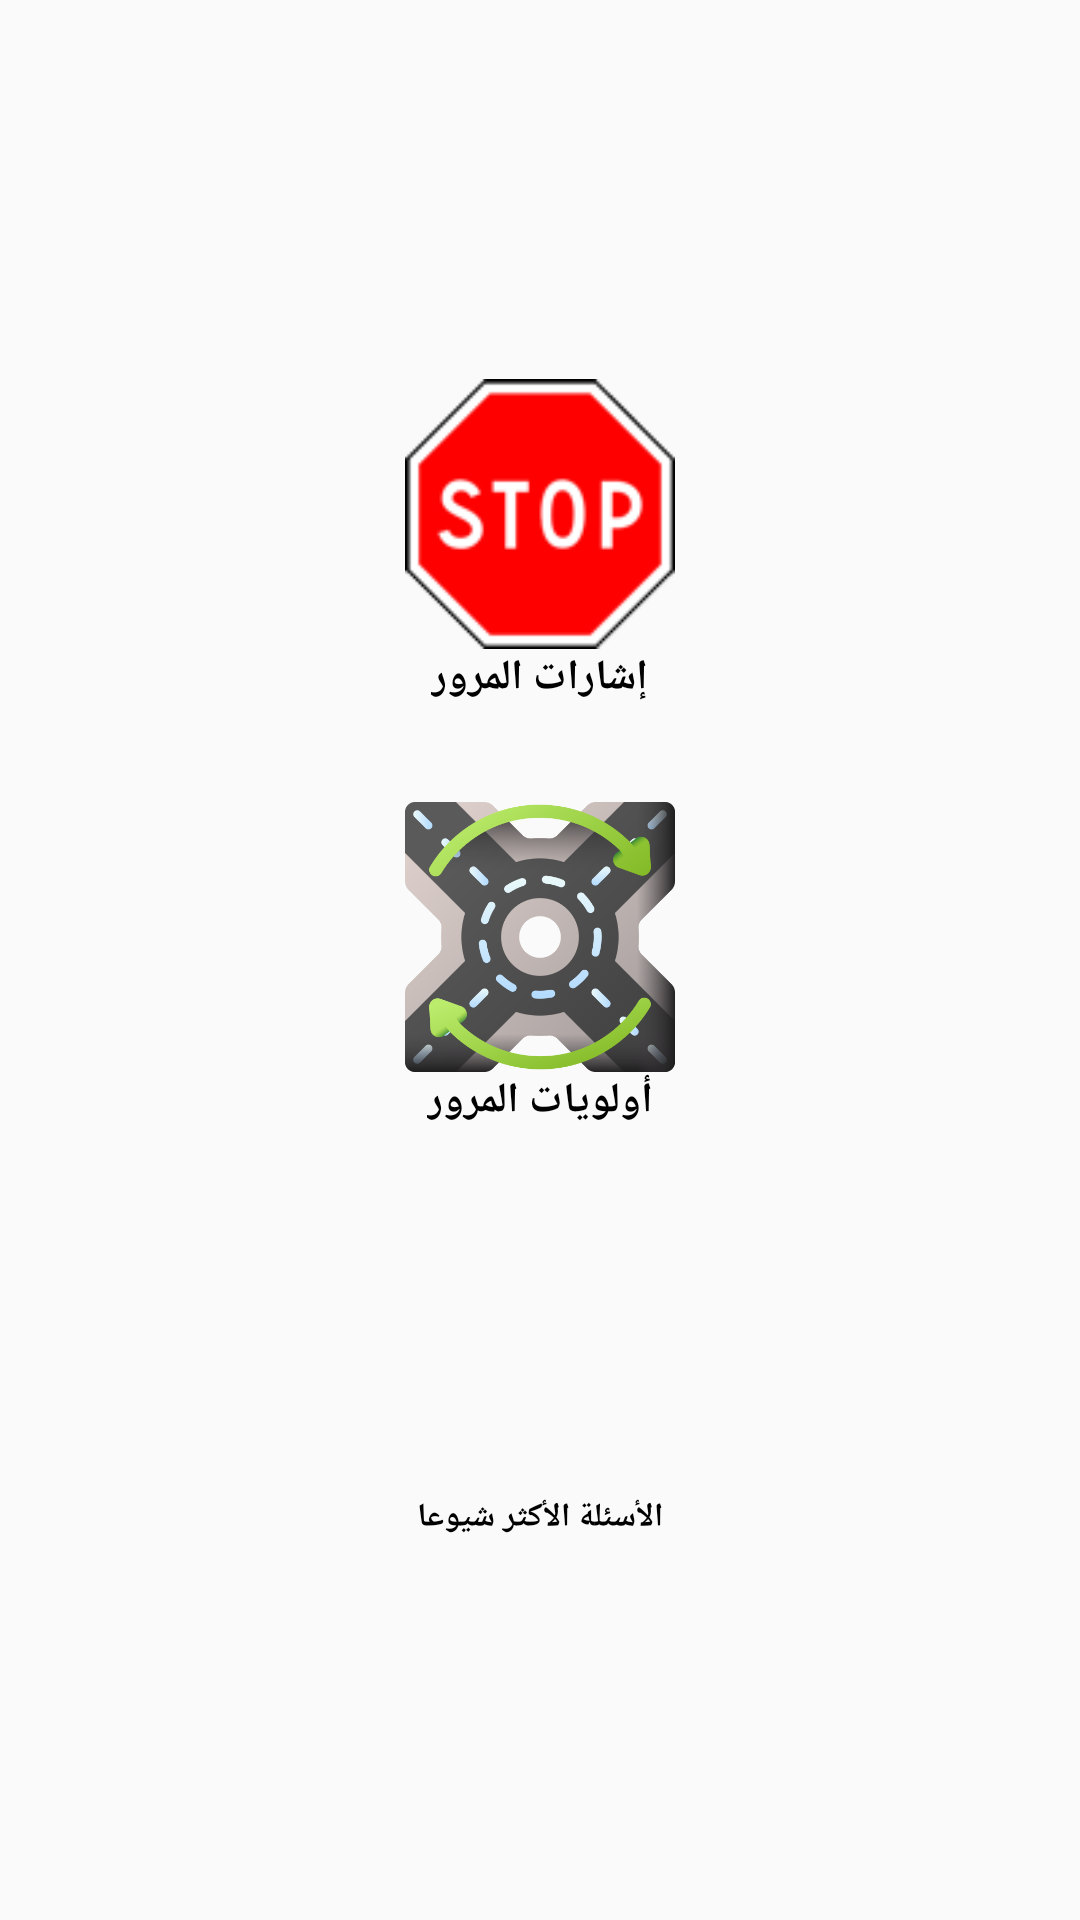

This screen was rendered from an Android layout file. Write that file and the resources it references.
<!-- AndroidManifest.xml: application theme AppTheme -->
<!-- res/layout/activity_lesson.xml -->
<?xml version="1.0" encoding="utf-8"?>
<LinearLayout xmlns:android="http://schemas.android.com/apk/res/android"
    android:layout_width="match_parent"
    android:layout_height="match_parent"
    xmlns:tools="http://schemas.android.com/tools"
    xmlns:app="http://schemas.android.com/apk/res-auto"
    android:orientation="vertical"
    android:gravity="center"
    tools:context=".LessonActivity">

    <LinearLayout
        android:layout_width="wrap_content"
        android:layout_height="wrap_content"
        android:orientation="vertical"
        android:gravity="center"
        android:padding="16dp"
        android:background="@drawable/custom_edittext">

        <Button
            android:id="@+id/btnPlaque"
            android:layout_width="90dp"
            android:layout_height="90dp"
            android:background="@drawable/stop"
            android:padding="16dp" />

        <TextView
            android:id="@+id/textView1"
            android:layout_width="wrap_content"
            android:layout_height="wrap_content"
            android:text="إشارات المرور"
            android:textStyle="bold"
            android:textColor="#000000" />

    </LinearLayout>

    <LinearLayout
        android:layout_width="wrap_content"
        android:layout_height="wrap_content"
        android:orientation="vertical"
        android:gravity="center"
        android:padding="16dp"
        android:background="@drawable/custom_edittext">

        <Button
            android:id="@+id/btnIntersection"
            android:layout_width="90dp"
            android:layout_height="90dp"
            android:background="@drawable/intersectionicon"
            android:padding="16dp" />

        <TextView
            android:id="@+id/textView2"
            android:layout_width="wrap_content"
            android:layout_height="wrap_content"
            android:text="أولويات المرور"
            android:textStyle="bold"
            android:textColor="#000000"
             />

    </LinearLayout>

    <LinearLayout
        android:layout_width="wrap_content"
        android:layout_height="wrap_content"
        android:orientation="vertical"
        android:gravity="center"
        android:padding="16dp"
        android:background="@drawable/custom_edittext">

        <Button
            android:id="@+id/btnQuestionRep"
            android:layout_width="90dp"
            android:layout_height="90dp"
            android:background="@drawable/qstrep"
            android:padding="16dp" />

        <TextView
            android:id="@+id/textView3"
            android:layout_width="wrap_content"
            android:layout_height="wrap_content"
            android:text="الأسئلة الأكثر شيوعا"
            android:textStyle="bold"
            android:textColor="#000000"
            android:textSize="11dp" />

    </LinearLayout>


</LinearLayout>
<!-- resources referenced by this layout -->
<resources>
  <!-- drawable intersectionicon: png bitmap (drawable, 79029 bytes) -->
  <!-- drawable stop: png bitmap (drawable, 5281 bytes) -->
  <style name="AppTheme" parent="Theme.AppCompat.Light.NoActionBar">
          <item name="colorPrimary">@color/purple_200</item>
          <item name="colorPrimaryDark">@color/purple_500</item>
          <item name="colorAccent">@color/purple_700</item>
          <item name="android:windowContentOverlay">@null</item>
          <item name="windowActionBar">false</item>
          <item name="windowNoTitle">true</item>
          <item name="drawerArrowStyle">@style/MaterialDrawer.DrawerArrowStyle</item>
  </style>
  <color name="purple_200">#FFBB86FC</color>
  <color name="purple_500">#FF6200EE</color>
  <color name="purple_700">#FF3700B3</color>
  <style name="MaterialDrawer.DrawerArrowStyle" parent="Widget.AppCompat.DrawerArrowToggle">
      <item name="spinBars">false</item>
      <item name="color">@android:color/white</item>
  </style>
</resources>
